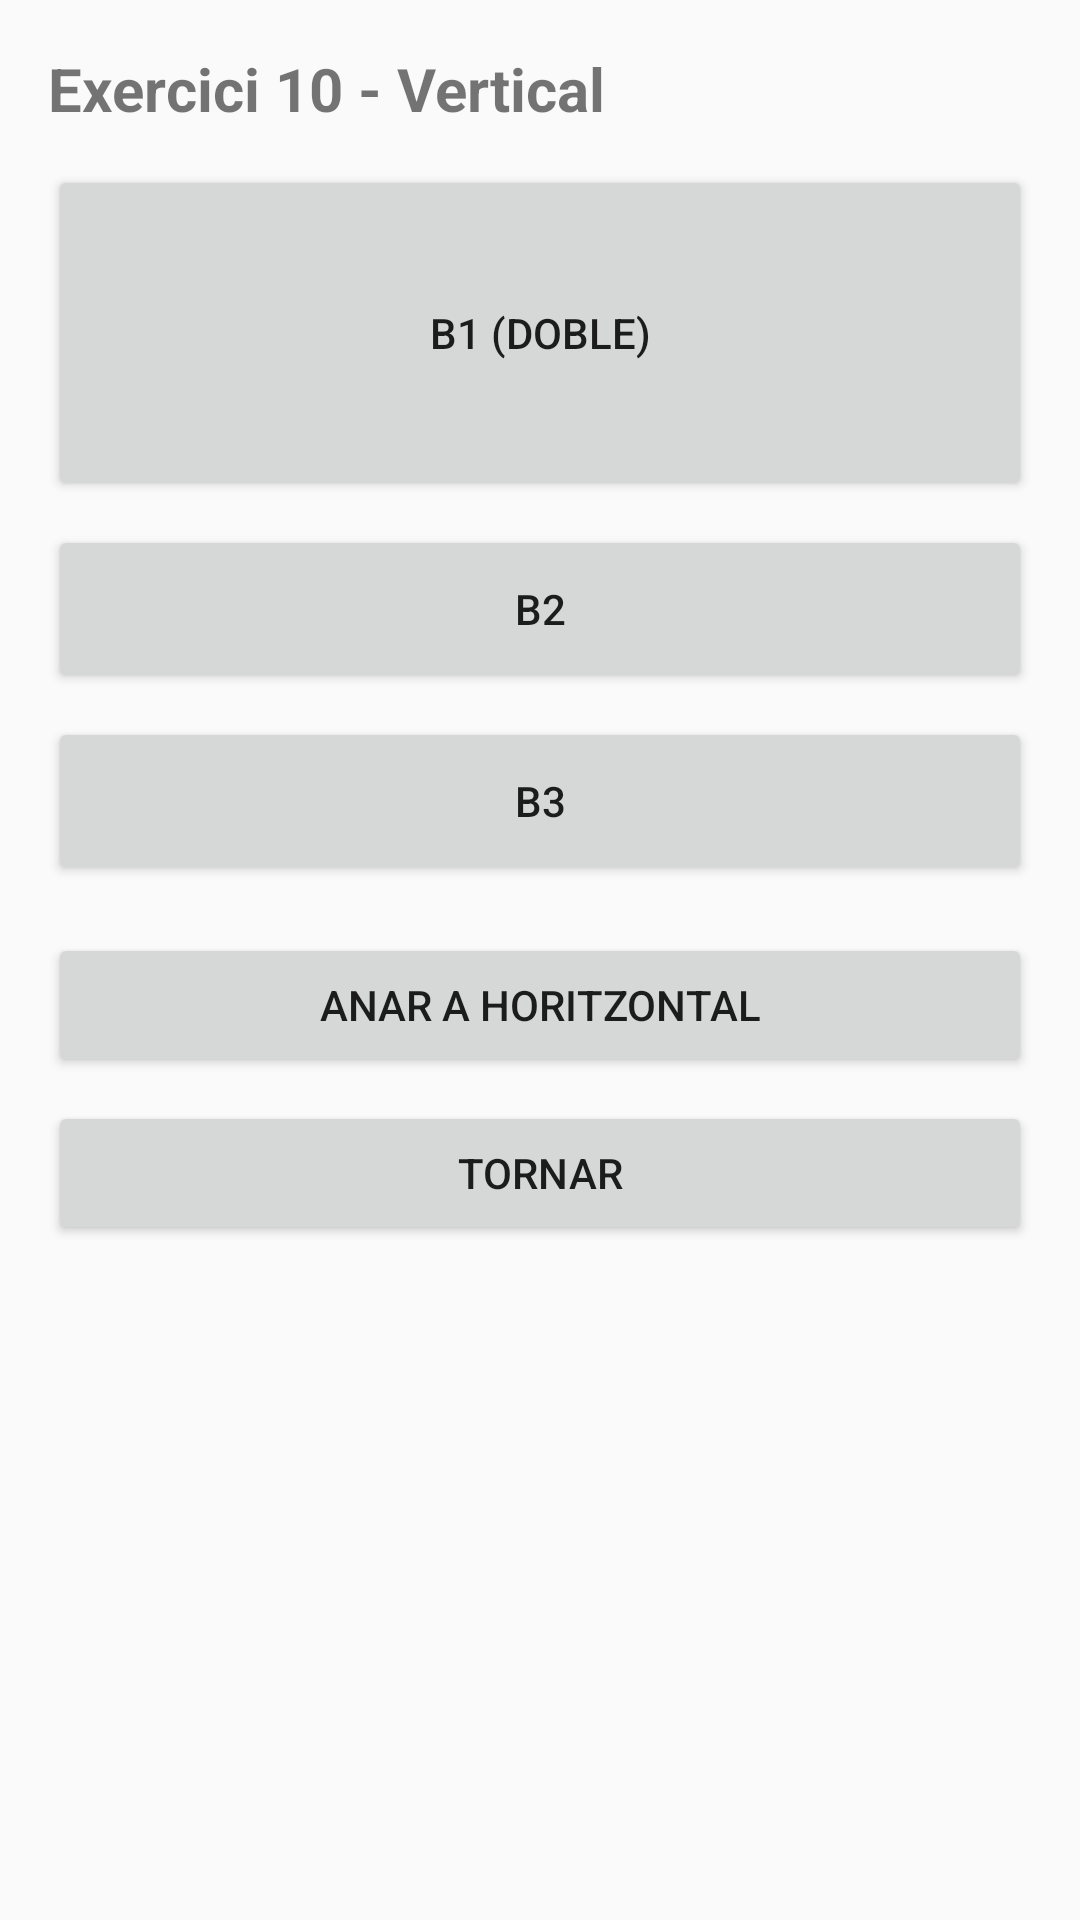

This screen was rendered from an Android layout file. Write that file and the resources it references.
<!-- AndroidManifest.xml: application theme Theme.AppCompat.Light.DarkActionBar -->
<!-- res/layout/activity_exercise10_vertical.xml -->
<?xml version="1.0" encoding="utf-8"?>

<LinearLayout xmlns:android="http://schemas.android.com/apk/res/android"
    android:layout_width="match_parent"
    android:layout_height="match_parent"
    android:orientation="vertical"
    android:padding="16dp">

    <TextView
        android:layout_width="wrap_content"
        android:layout_height="wrap_content"
        android:text="Exercici 10 - Vertical"
        android:textStyle="bold"
        android:textSize="20sp"
        android:layout_marginBottom="12dp" />

    
    <LinearLayout
        android:layout_width="match_parent"
        android:layout_height="240dp"
        android:orientation="vertical">

        <Button
            android:layout_width="match_parent"
            android:layout_height="0dp"
            android:layout_weight="2"
            android:text="B1 (doble)" />

        <Button
            android:layout_width="match_parent"
            android:layout_height="0dp"
            android:layout_weight="1"
            android:text="B2"
            android:layout_marginTop="8dp" />

        <Button
            android:layout_width="match_parent"
            android:layout_height="0dp"
            android:layout_weight="1"
            android:text="B3"
            android:layout_marginTop="8dp" />
    </LinearLayout>

    
    <Button
        android:id="@+id/btnGoHorizontalFromVertical"
        android:layout_width="match_parent"
        android:layout_height="wrap_content"
        android:text="Anar a Horitzontal"
        android:layout_marginTop="16dp" />

    <Button
        android:id="@+id/btnBackEx10MenuFromVertical"
        android:layout_width="match_parent"
        android:layout_height="wrap_content"
        android:text="Tornar"
        android:layout_marginTop="8dp" />
</LinearLayout>
<!-- resources referenced by this layout -->
<resources>

</resources>
